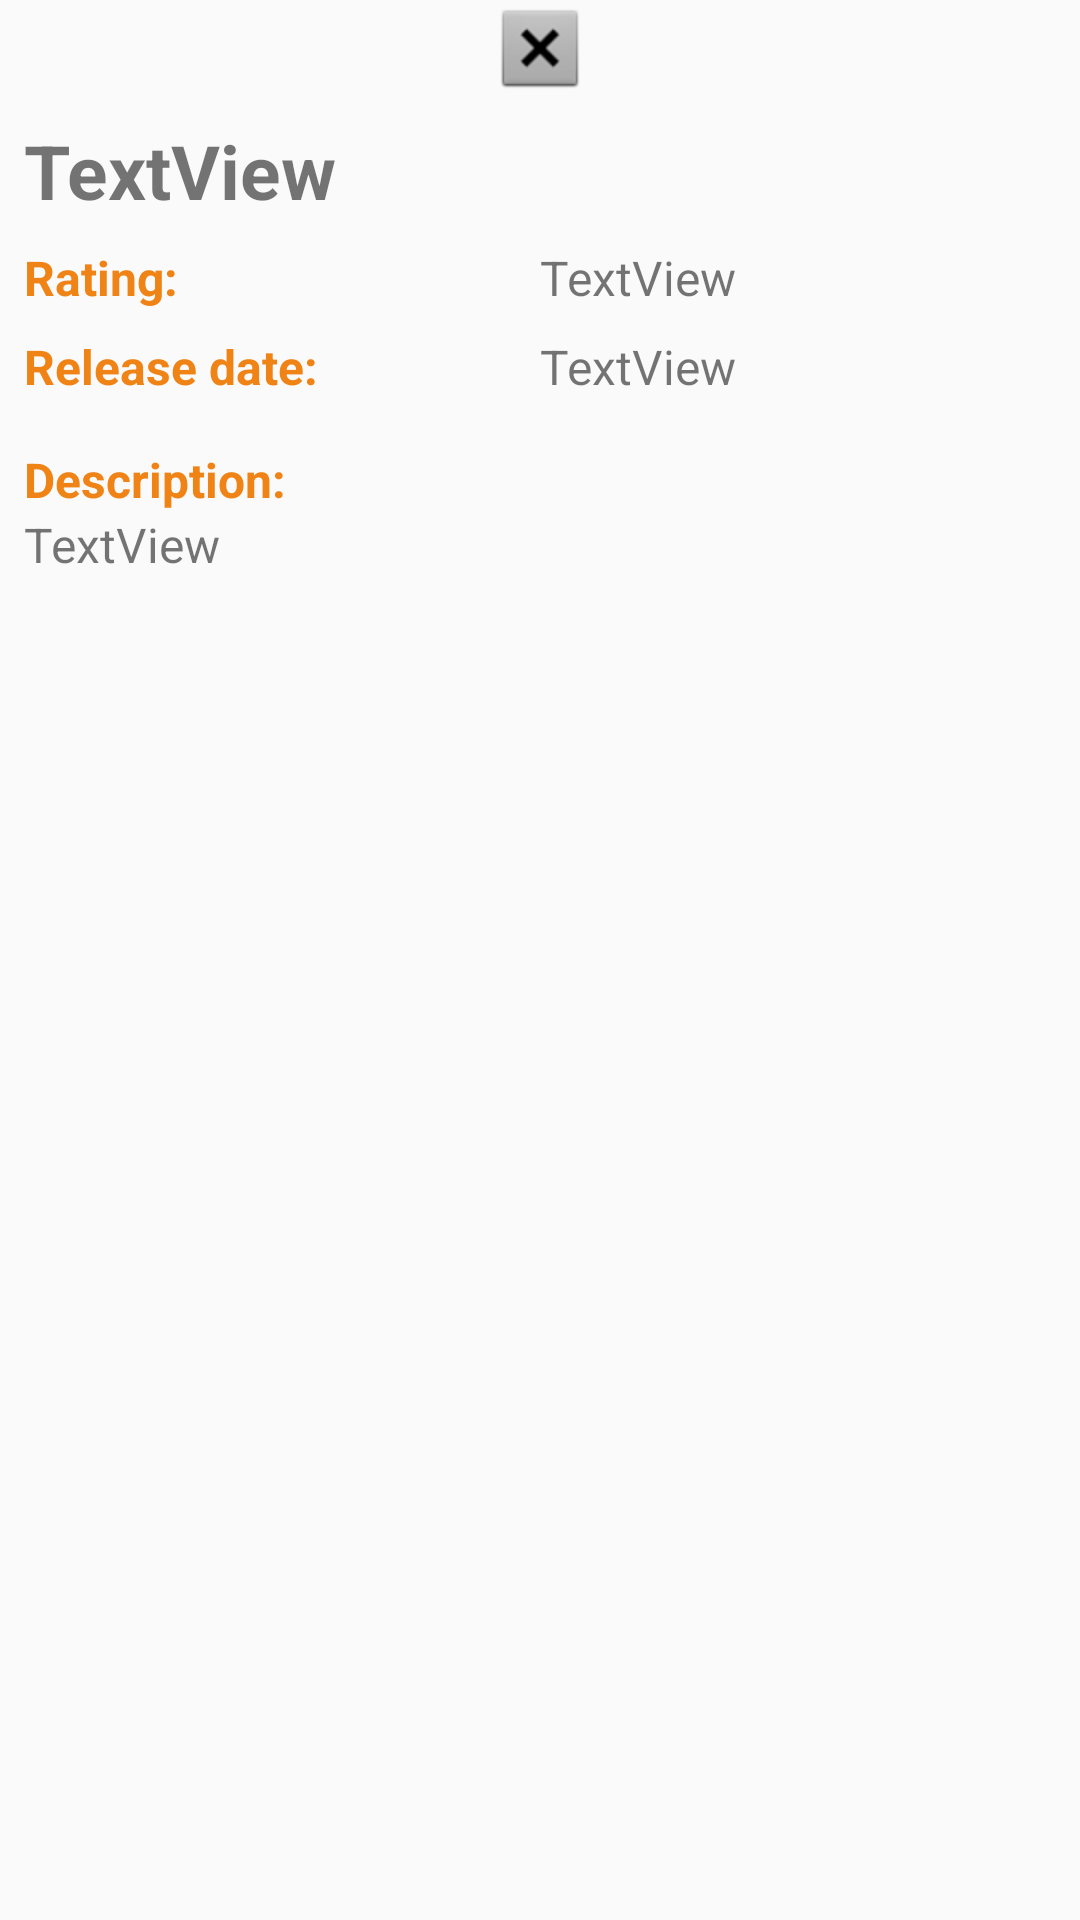

This screen was rendered from an Android layout file. Write that file and the resources it references.
<!-- AndroidManifest.xml: application theme MoviesByReex -->
<!-- res/layout/activity_movie_details.xml -->
<?xml version="1.0" encoding="utf-8"?>
<ScrollView xmlns:android="http://schemas.android.com/apk/res/android"
    xmlns:app="http://schemas.android.com/apk/res-auto"
    xmlns:tools="http://schemas.android.com/tools"
    android:id="@+id/activityMovieDetails"
    android:layout_width="match_parent"
    android:layout_height="match_parent"
    tools:context=".MovieDetailsActivity">

<androidx.constraintlayout.widget.ConstraintLayout
    android:layout_width="match_parent"
    android:layout_height="wrap_content">

    <ImageView
        android:id="@+id/imageViewBigPoster"
        android:layout_width="0dp"
        android:layout_height="wrap_content"
        app:layout_constraintEnd_toEndOf="parent"
        app:layout_constraintStart_toStartOf="parent"
        app:layout_constraintTop_toTopOf="parent"
        app:srcCompat="@android:drawable/btn_dialog" />

    <include
        layout="@layout/movie_info"
        android:id="@+id/movieInfo"
        android:layout_width="0dp"
        android:layout_height="wrap_content"
        app:layout_constraintStart_toStartOf="parent"
        app:layout_constraintEnd_toEndOf="parent"
        app:layout_constraintTop_toBottomOf="@+id/imageViewBigPoster"/>

</androidx.constraintlayout.widget.ConstraintLayout>
</ScrollView>
<!-- res/layout/movie_info.xml (included above) -->
<?xml version="1.0" encoding="utf-8"?>
<androidx.constraintlayout.widget.ConstraintLayout xmlns:android="http://schemas.android.com/apk/res/android"
    android:layout_width="match_parent"
    android:layout_height="match_parent"
    xmlns:app="http://schemas.android.com/apk/res-auto">

    <androidx.constraintlayout.widget.Guideline
        android:id="@+id/guidelineCenter"
        android:layout_width="wrap_content"
        android:layout_height="wrap_content"
        android:orientation="vertical"
        app:layout_constraintGuide_percent="0.5" />

    <TextView
        android:id="@+id/textViewMovieTitle"
        android:layout_width="0dp"
        android:layout_height="wrap_content"
        android:layout_marginStart="8dp"
        android:layout_marginTop="8dp"
        android:layout_marginEnd="8dp"
        android:text="TextView"
        android:textSize="25sp"
        android:textStyle="bold"
        app:layout_constraintEnd_toEndOf="parent"
        app:layout_constraintHorizontal_bias="1.0"
        app:layout_constraintStart_toStartOf="parent"
        app:layout_constraintTop_toTopOf="parent" />

    <TextView
        android:id="@+id/textViewLabelRating"
        android:layout_width="wrap_content"
        android:layout_height="wrap_content"
        android:layout_marginStart="8dp"
        android:layout_marginTop="8dp"
        android:text="Rating: "
        android:textColor="@color/colorOrange"
        android:textSize="16sp"
        android:textStyle="bold"
        app:layout_constraintStart_toStartOf="parent"
        app:layout_constraintTop_toBottomOf="@+id/textViewMovieTitle" />

    <TextView
        android:id="@+id/textViewRating"
        android:layout_width="wrap_content"
        android:layout_height="wrap_content"
        android:layout_marginTop="8dp"
        android:text="TextView"
        android:textSize="16sp"
        app:layout_constraintStart_toStartOf="@+id/guidelineCenter"
        app:layout_constraintTop_toBottomOf="@+id/textViewMovieTitle" />

    <TextView
        android:id="@+id/textViewLabelRelease"
        android:layout_width="wrap_content"
        android:layout_height="wrap_content"
        android:layout_marginStart="8dp"
        android:layout_marginTop="8dp"
        android:text="Release date:"
        android:textColor="@color/colorOrange"
        android:textSize="16sp"
        android:textStyle="bold"
        app:layout_constraintStart_toStartOf="parent"
        app:layout_constraintTop_toBottomOf="@+id/textViewRating" />

    <TextView
        android:id="@+id/textViewRelease"
        android:layout_width="0dp"
        android:layout_height="wrap_content"
        android:layout_marginTop="8dp"
        android:text="TextView"
        android:textSize="16sp"
        app:layout_constraintEnd_toEndOf="parent"
        app:layout_constraintStart_toStartOf="@+id/guidelineCenter"
        app:layout_constraintTop_toBottomOf="@+id/textViewRating" />

    <TextView
        android:id="@+id/textViewLabelDescription"
        android:layout_width="wrap_content"
        android:layout_height="wrap_content"
        android:layout_marginStart="8dp"
        android:layout_marginTop="16dp"
        android:text="Description:"
        android:textColor="@color/colorOrange"
        android:textSize="16sp"
        android:textStyle="bold"
        app:layout_constraintStart_toStartOf="parent"
        app:layout_constraintTop_toBottomOf="@+id/textViewRelease" />

    <TextView
        android:id="@+id/textViewOverview"
        android:layout_width="0dp"
        android:layout_height="wrap_content"
        android:layout_marginStart="8dp"
        android:layout_marginEnd="8dp"
        android:layout_marginBottom="8dp"
        android:text="TextView"
        android:textSize="16sp"
        app:layout_constraintBottom_toBottomOf="parent"
        app:layout_constraintEnd_toEndOf="parent"
        app:layout_constraintStart_toStartOf="parent"
        app:layout_constraintTop_toBottomOf="@+id/textViewLabelDescription" />

</androidx.constraintlayout.widget.ConstraintLayout>
<!-- resources referenced by this layout -->
<resources>
  <color name="colorOrange">#f08316</color>
  <style name="MoviesByReex" parent="Theme.AppCompat.Light.DarkActionBar">
          <item name="colorPrimary">@color/colorGraphiteDark</item>
          <item name="colorPrimaryDark">@color/colorGraphiteDark</item>
          <item name="colorAccent">@color/colorAccent</item>
      </style>
  <color name="colorGraphiteDark">#1C1C1C</color>
  <color name="colorAccent">#FF4081</color>
</resources>
